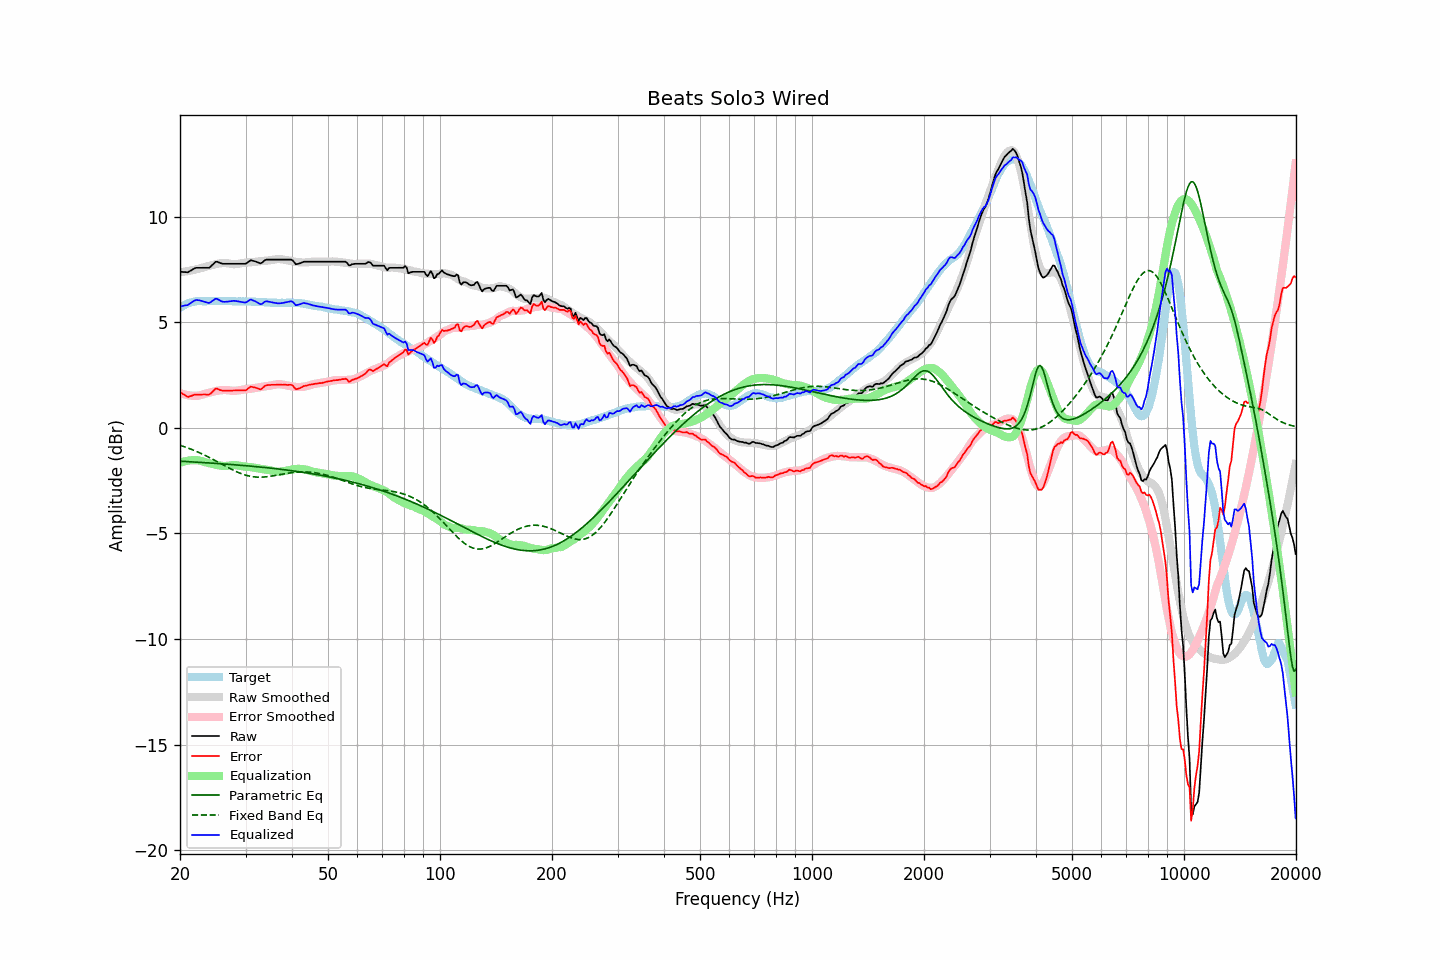

The data file committed next to this chart (first rows):
frequency, raw, error, smoothed, error_smoothed, equalization, parametric_eq, fixed_band_eq, equalized_raw, equalized_smoothed, target
20.00, 7.40, 1.71, 7.38, 1.66, -1.66, -1.57, -0.82, 5.74, 5.72, 5.69
20.20, 7.40, 1.66, 7.39, 1.63, -1.63, -1.58, -0.85, 5.77, 5.76, 5.74
20.40, 7.39, 1.60, 7.40, 1.60, -1.60, -1.58, -0.87, 5.78, 5.79, 5.79
20.61, 7.39, 1.57, 7.41, 1.58, -1.58, -1.59, -0.90, 5.80, 5.83, 5.82
20.81, 7.38, 1.51, 7.42, 1.56, -1.56, -1.59, -0.92, 5.81, 5.86, 5.87
21.02, 7.38, 1.47, 7.44, 1.55, -1.55, -1.60, -0.95, 5.83, 5.89, 5.91
21.23, 7.43, 1.50, 7.45, 1.54, -1.54, -1.60, -0.98, 5.89, 5.91, 5.93
21.44, 7.47, 1.52, 7.47, 1.53, -1.53, -1.60, -1.01, 5.94, 5.93, 5.95
21.66, 7.52, 1.55, 7.48, 1.53, -1.53, -1.61, -1.04, 5.99, 5.96, 5.97
21.87, 7.56, 1.58, 7.50, 1.52, -1.52, -1.61, -1.07, 6.03, 5.97, 5.98
22.09, 7.59, 1.59, 7.51, 1.52, -1.52, -1.62, -1.10, 6.06, 5.99, 6.00
22.31, 7.59, 1.58, 7.53, 1.53, -1.53, -1.62, -1.14, 6.06, 6.00, 6.01
22.54, 7.59, 1.58, 7.55, 1.54, -1.54, -1.63, -1.17, 6.05, 6.01, 6.01
22.76, 7.59, 1.58, 7.57, 1.56, -1.56, -1.63, -1.20, 6.03, 6.01, 6.01
22.99, 7.59, 1.59, 7.59, 1.58, -1.58, -1.64, -1.24, 6.01, 6.01, 6.00
23.22, 7.59, 1.59, 7.62, 1.61, -1.61, -1.64, -1.28, 5.98, 6.01, 6.00
23.45, 7.59, 1.59, 7.64, 1.63, -1.63, -1.65, -1.31, 5.96, 6.02, 6.00
23.69, 7.59, 1.58, 7.66, 1.65, -1.65, -1.65, -1.35, 5.94, 6.02, 6.01
23.92, 7.59, 1.58, 7.68, 1.67, -1.67, -1.66, -1.39, 5.92, 6.02, 6.01
24.16, 7.64, 1.63, 7.70, 1.69, -1.69, -1.66, -1.43, 5.95, 6.01, 6.01
24.40, 7.72, 1.70, 7.72, 1.71, -1.71, -1.67, -1.47, 6.01, 6.01, 6.02
24.65, 7.79, 1.77, 7.74, 1.72, -1.72, -1.67, -1.51, 6.06, 6.01, 6.01
24.89, 7.87, 1.86, 7.76, 1.74, -1.74, -1.68, -1.55, 6.12, 6.01, 6.01
25.14, 7.88, 1.87, 7.77, 1.76, -1.76, -1.68, -1.59, 6.12, 6.02, 6.01
25.39, 7.85, 1.83, 7.79, 1.77, -1.77, -1.69, -1.63, 6.07, 6.02, 6.02
25.65, 7.82, 1.80, 7.80, 1.78, -1.78, -1.69, -1.67, 6.03, 6.02, 6.02
25.91, 7.79, 1.78, 7.81, 1.79, -1.79, -1.70, -1.71, 6.00, 6.02, 6.01
26.16, 7.78, 1.77, 7.81, 1.80, -1.80, -1.70, -1.76, 5.98, 6.01, 6.01
26.43, 7.78, 1.77, 7.81, 1.80, -1.80, -1.71, -1.80, 5.98, 6.01, 6.01
26.69, 7.78, 1.77, 7.81, 1.80, -1.80, -1.72, -1.84, 5.98, 6.01, 6.01
26.96, 7.78, 1.77, 7.80, 1.79, -1.79, -1.72, -1.88, 5.99, 6.01, 6.01
27.23, 7.78, 1.77, 7.78, 1.78, -1.78, -1.73, -1.92, 6.00, 6.01, 6.01
27.50, 7.78, 1.77, 7.77, 1.76, -1.76, -1.73, -1.96, 6.01, 6.01, 6.01
27.77, 7.78, 1.78, 7.76, 1.75, -1.75, -1.74, -2.00, 6.02, 6.00, 6.00
28.05, 7.78, 1.78, 7.76, 1.76, -1.76, -1.75, -2.03, 6.02, 6.00, 6.00
28.33, 7.78, 1.79, 7.77, 1.77, -1.77, -1.75, -2.07, 6.01, 6.00, 5.99
28.62, 7.78, 1.79, 7.78, 1.78, -1.78, -1.76, -2.10, 6.00, 6.00, 5.99
28.90, 7.78, 1.78, 7.79, 1.79, -1.79, -1.76, -2.13, 5.99, 6.00, 6.00
29.19, 7.78, 1.79, 7.80, 1.81, -1.81, -1.77, -2.16, 5.97, 6.00, 5.99
29.48, 7.78, 1.78, 7.82, 1.82, -1.82, -1.78, -2.19, 5.96, 6.00, 6.00
29.78, 7.78, 1.79, 7.83, 1.83, -1.83, -1.78, -2.22, 5.95, 5.99, 5.99
30.08, 7.79, 1.79, 7.83, 1.84, -1.84, -1.79, -2.24, 5.95, 5.99, 6.00
30.38, 7.84, 1.84, 7.84, 1.84, -1.84, -1.80, -2.26, 5.99, 5.99, 5.99
30.68, 7.90, 1.91, 7.84, 1.85, -1.85, -1.80, -2.28, 6.05, 5.99, 5.99
30.99, 7.95, 1.95, 7.85, 1.86, -1.86, -1.81, -2.29, 6.09, 5.99, 5.99
31.30, 7.93, 1.95, 7.86, 1.87, -1.87, -1.82, -2.31, 6.06, 5.99, 5.98
31.61, 7.91, 1.93, 7.86, 1.88, -1.88, -1.82, -2.32, 6.03, 5.98, 5.98
31.93, 7.89, 1.91, 7.87, 1.89, -1.89, -1.83, -2.32, 5.99, 5.98, 5.98
32.24, 7.86, 1.89, 7.88, 1.91, -1.91, -1.84, -2.33, 5.95, 5.98, 5.97
32.57, 7.83, 1.86, 7.89, 1.92, -1.92, -1.85, -2.33, 5.91, 5.97, 5.97
32.89, 7.80, 1.83, 7.90, 1.94, -1.94, -1.85, -2.33, 5.86, 5.97, 5.97
33.22, 7.83, 1.87, 7.91, 1.95, -1.95, -1.86, -2.33, 5.88, 5.96, 5.96
33.55, 7.90, 1.94, 7.92, 1.96, -1.96, -1.87, -2.33, 5.94, 5.96, 5.96
33.89, 7.96, 2.01, 7.92, 1.97, -1.97, -1.88, -2.32, 5.99, 5.95, 5.95
34.23, 7.98, 2.03, 7.93, 1.98, -1.98, -1.88, -2.31, 6.00, 5.95, 5.95
34.57, 7.98, 2.04, 7.93, 1.99, -1.99, -1.89, -2.30, 5.99, 5.94, 5.94
34.92, 7.98, 2.04, 7.95, 2.01, -2.01, -1.90, -2.29, 5.97, 5.94, 5.94
35.27, 7.98, 2.05, 7.96, 2.02, -2.02, -1.91, -2.28, 5.96, 5.94, 5.93
35.62, 7.98, 2.05, 7.97, 2.04, -2.04, -1.92, -2.27, 5.94, 5.93, 5.93
35.97, 7.98, 2.05, 7.98, 2.05, -2.05, -1.93, -2.25, 5.93, 5.93, 5.93
... 635 more rows
